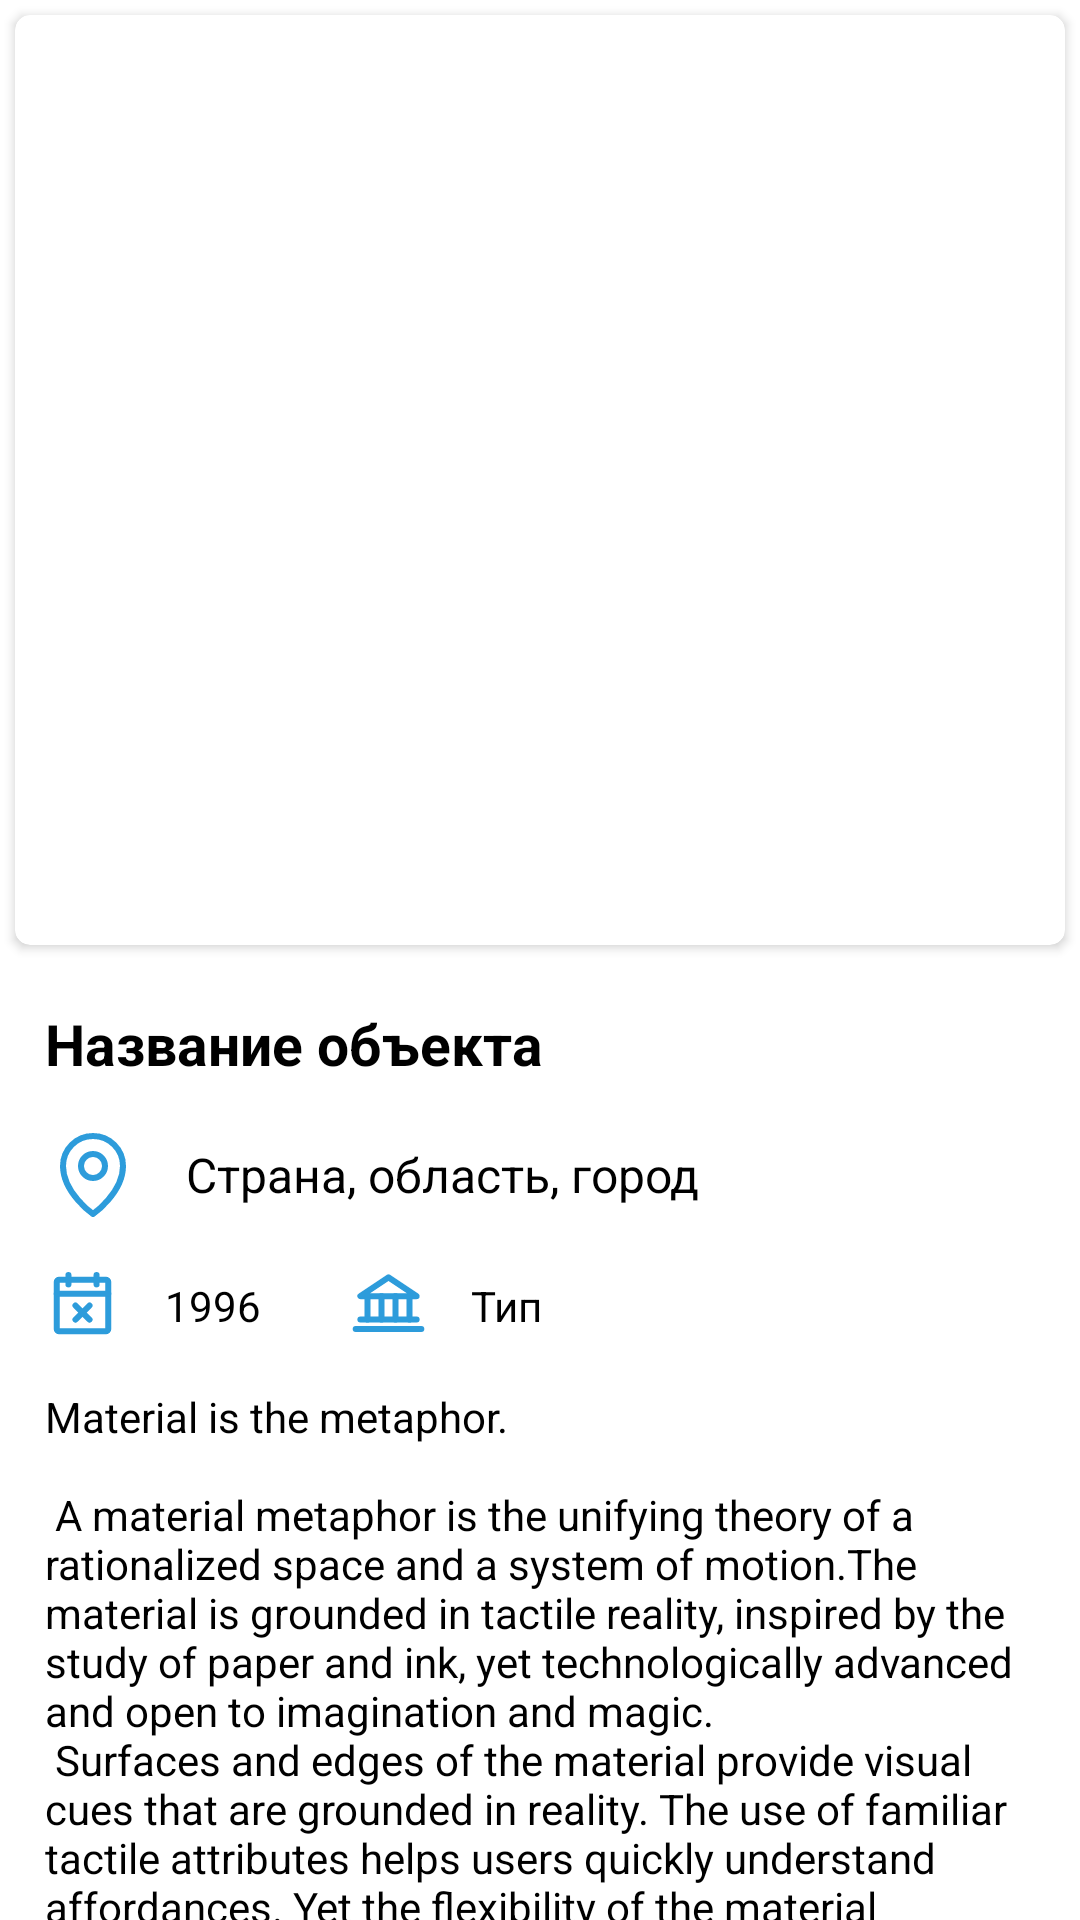

This screen was rendered from an Android layout file. Write that file and the resources it references.
<!-- AndroidManifest.xml: application theme Theme.VandraBY -->
<!-- res/layout/page_place_details.xml -->
<?xml version="1.0" encoding="utf-8"?>
<FrameLayout xmlns:android="http://schemas.android.com/apk/res/android"
    xmlns:app="http://schemas.android.com/apk/res-auto"
    xmlns:tools="http://schemas.android.com/tools"
    android:layout_width="match_parent"
    android:layout_height="match_parent"
    tools:context=".activities.main.pages.profile.ProfilePage">

    <androidx.core.widget.NestedScrollView
        android:layout_width="match_parent"
        android:layout_height="match_parent">

        <LinearLayout
            android:layout_width="match_parent"
            android:layout_height="wrap_content"
            android:orientation="vertical">

            <androidx.cardview.widget.CardView
                android:layout_width="match_parent"
                android:layout_height="310dp"
                android:layout_margin="5dp"
                app:cardCornerRadius="5dp">

                <FrameLayout
                    android:id="@+id/view_pager_fragment"
                    android:layout_width="match_parent"
                    android:layout_height="match_parent" />

            </androidx.cardview.widget.CardView>

            <LinearLayout
                android:layout_width="match_parent"
                android:layout_height="match_parent"
                android:layout_margin="15dp"
                android:orientation="vertical">

                <TextView
                    android:id="@+id/tv_object_name"
                    android:layout_width="match_parent"
                    android:layout_height="wrap_content"
                    android:layout_marginBottom="15dp"
                    android:text="@string/default_object_name"
                    android:textColor="@color/black"
                    android:textSize="19sp"
                    android:textStyle="bold" />

                <LinearLayout
                    android:layout_width="match_parent"
                    android:layout_height="wrap_content"
                    android:layout_marginBottom="15dp"
                    android:gravity="center_vertical"
                    android:orientation="horizontal">

                    <ImageView
                        android:layout_width="wrap_content"
                        android:layout_height="wrap_content"
                        android:layout_marginEnd="15dp"
                        android:layout_marginRight="15dp"
                        android:src="@drawable/ic_map_pin_blue" />

                    <TextView
                        android:id="@+id/tv_object_location"
                        android:layout_width="match_parent"
                        android:layout_height="wrap_content"
                        android:text="@string/default_object_location"
                        android:textColor="@color/black"
                        android:textSize="16sp" />

                </LinearLayout>

                <LinearLayout
                    android:layout_width="match_parent"
                    android:layout_height="wrap_content"
                    android:gravity="center_vertical"
                    android:orientation="horizontal">

                    <LinearLayout
                        android:layout_width="wrap_content"
                        android:layout_height="wrap_content"
                        android:layout_marginEnd="30dp"
                        android:layout_marginRight="30dp"
                        android:gravity="center_vertical">

                        <ImageView
                            android:layout_width="wrap_content"
                            android:layout_height="wrap_content"
                            android:layout_marginEnd="15dp"
                            android:layout_marginRight="15dp"
                            android:src="@drawable/ic_details_calendar" />

                        <TextView
                            android:id="@+id/tv_object_build_year"
                            android:layout_width="wrap_content"
                            android:layout_height="wrap_content"
                            android:text="@string/default_year" />

                    </LinearLayout>

                    <LinearLayout
                        android:layout_width="wrap_content"
                        android:layout_height="wrap_content"
                        android:gravity="center_vertical">

                        <ImageView
                            android:layout_width="wrap_content"
                            android:layout_height="wrap_content"
                            android:layout_marginEnd="15dp"
                            android:layout_marginRight="15dp"
                            android:src="@drawable/ic_details_building" />

                        <TextView
                            android:id="@+id/tv_object_type"
                            android:layout_width="wrap_content"
                            android:layout_height="wrap_content"
                            android:text="@string/default_type" />

                    </LinearLayout>

                </LinearLayout>

                <TextView
                    android:id="@+id/tv_object_description"
                    android:layout_width="match_parent"
                    android:layout_height="wrap_content"
                    android:layout_marginVertical="15dp"
                    android:text="@string/large_text"
                    android:textColor="@color/black"
                    android:textSize="14sp" />

            </LinearLayout>

        </LinearLayout>

    </androidx.core.widget.NestedScrollView>

</FrameLayout>
<!-- resources referenced by this layout -->
<resources>
  <color name="black">#FF000000</color>
  <string name="default_object_location">Страна, область, город</string>
  <string name="default_object_name">Название объекта</string>
  <string name="default_type">Тип</string>
  <string name="default_year">1996</string>
  <color name="purple_200">#FFBB86FC</color>
  <color name="purple_700">#FF3700B3</color>
  <color name="teal_200">#FF03DAC5</color>
</resources>
